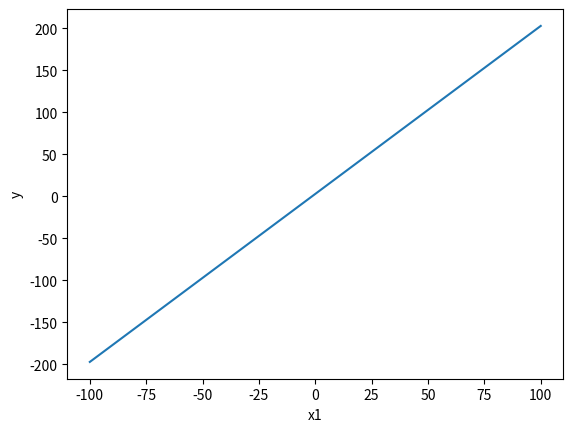

Write the Python code that produced this figure.
"""Implement y = 2x1 + 3 and plot x1, y [start=-100, stop=100, num=100]"""
import matplotlib.pyplot as plt


# for i in range(-100,101,2):

start=-100
stop=100
num=100

step=(stop-start)/(num-1)
x1=[]
point=start

for i in range(num):
    x1.append(point)
    point+=step

y=[]
for j in x1:
    y.append(2*j+3)
plt.plot(x1,y)
plt.xlabel("x1")
plt.ylabel("y")
plt.show()
